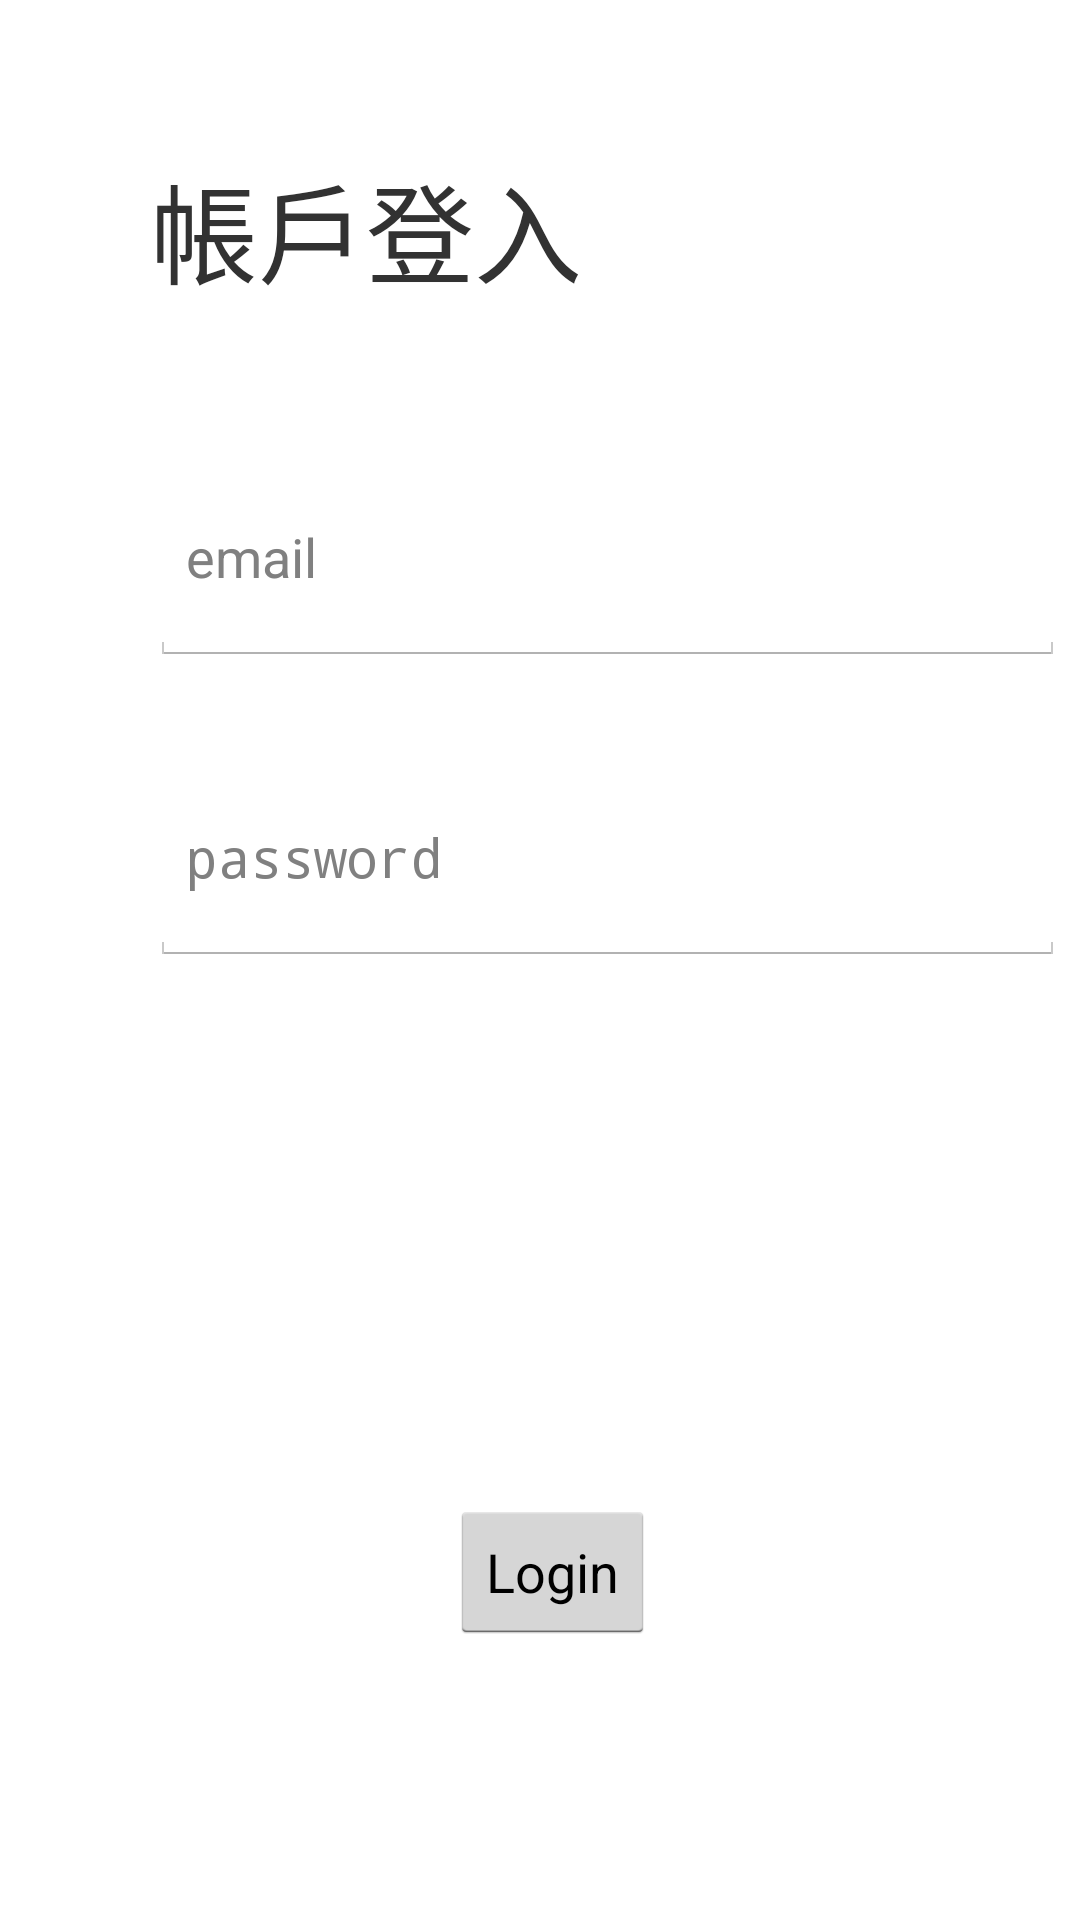

Produce the Android XML layout that renders to this screen, including the resource entries it uses.
<!-- AndroidManifest.xml: application theme AppTheme -->
<!-- res/layout/activity_test.xml -->
<?xml version="1.0" encoding="utf-8"?>
<RelativeLayout xmlns:android="http://schemas.android.com/apk/res/android"
    xmlns:app="http://schemas.android.com/apk/res-auto"
    xmlns:tools="http://schemas.android.com/tools"
    android:layout_width="match_parent"
    android:layout_height="match_parent"
    tools:context=".activity.TestActivity">

    <EditText
        android:id="@+id/et_username"
        android:layout_width="305dp"
        android:layout_height="72dp"
        android:ems="10"
        android:hint="email"
        android:layout_marginTop="150dp"
        android:layout_marginLeft="50dp"
        android:inputType="textPersonName" />

    <EditText
        android:id="@+id/et_password"
        android:layout_width="305dp"
        android:layout_height="72dp"
        android:layout_marginTop="250dp"
        android:layout_marginLeft="50dp"
        android:ems="10"
        android:hint="password"
        android:inputType="textPassword" />

    <Button
        android:id="@+id/btn_login"
        android:layout_width="wrap_content"
        android:layout_height="wrap_content"
        android:layout_marginLeft="150dp"
        android:layout_marginTop="500dp"
        android:text="Login" />

    <TextView
        android:id="@+id/textView2"
        android:layout_width="338dp"
        android:layout_height="93dp"
        android:layout_margin="50dp"

        android:text="帳戶登入"
        android:textSize="36sp" />

</RelativeLayout>
<!-- resources referenced by this layout -->
<resources>
  <style name="AppTheme" parent="android:Theme.Holo.Light.DarkActionBar">	
          
         
      </style>
</resources>
